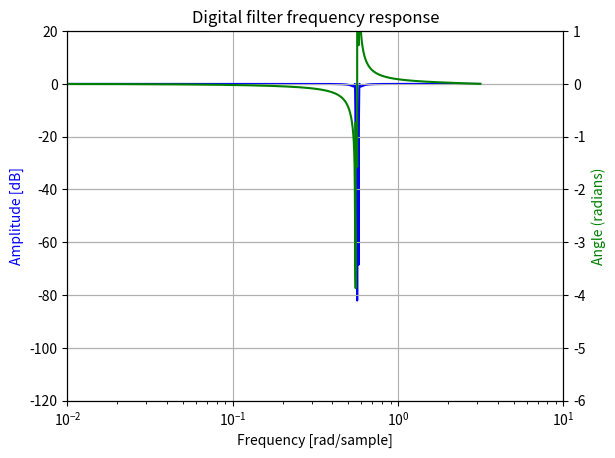

Reproduce this figure in Python.
from scipy import signal
import matplotlib.pyplot as plt
import matplotlib.ticker
import numpy as np

# with 733hz sample rate, 1 is 10khz
# we want to cut out 59hz to 61hz

samplerate = 733
nyquist = samplerate/2

wp_hz = [64, 68]
ws_hz = [65, 67]

wp = []
ws = []

for el in wp_hz: wp.append(el / nyquist)
for el in ws_hz: ws.append(el / nyquist)

gpass = 1
gstop = 20

system = signal.iirdesign(wp, ws, gpass, gstop)
systemsos = signal.iirdesign(wp, ws, gpass, gstop, output='sos')

print(systemsos)

w, h = signal.freqz(*system, 100000)

fig, ax1 = plt.subplots()

ax1.set_title('Digital filter frequency response')

ax1.plot(w, 20 * np.log10(abs(h)), 'b')

ax1.set_ylabel('Amplitude [dB]', color='b')

ax1.set_xlabel('Frequency [rad/sample]')

ax1.set_xscale("log")

#ax1.plot([0.006*3.14,0.006*3.14],[0,-20], c='black')

ax1.grid()

ax1.set_ylim([-120, 20])

ax2 = ax1.twinx()

angles = np.unwrap(np.angle(h))

ax2.plot(w, angles, 'g')

ax2.set_ylabel('Angle (radians)', color='g')

ax2.grid()

ax2.axis('tight')
ax1.set_xscale("log")

ax2.set_ylim([-6, 1])

nticks = 8

ax1.yaxis.set_major_locator(matplotlib.ticker.LinearLocator(nticks))

ax2.yaxis.set_major_locator(matplotlib.ticker.LinearLocator(nticks))

plt.xlim([.01,10])
plt.show()

